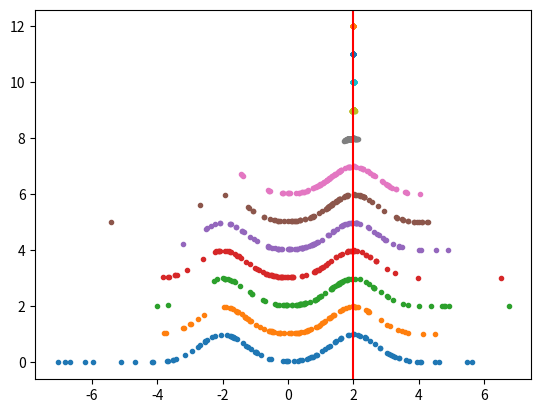
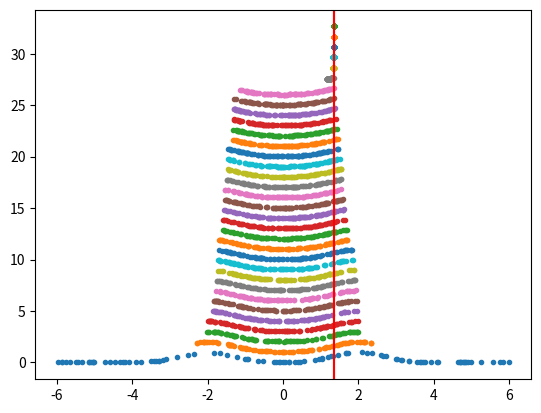

Reproduce these figures in Python, in order.
import numpy as np
import matplotlib.pyplot as plt


def objective(x):
    return np.exp(-(x-2)**2) + np.exp(-(x+2)**2)


mu = 0
sigma2 = 10
t = 0
maxits = 100
n = 100
ne = 10

epsilon = 1e-12

plt.figure()
while t < maxits and sigma2 > epsilon:
    x = np.random.randn(n) * np.sqrt(sigma2) + mu    
    s = objective(x)
    plt.plot(x, s + t, '.')
    x = x[np.argsort(s)]    
    mu = np.mean(x[-ne:])
    sigma2 = np.var(x[-ne:])
    t += 1

plt.gca().axvline(mu, color='r')


a = -6
b = 6
t = 0
maxits = 100
n = 100
ne = 10

epsilon = 1e-6

plt.figure()
while t < maxits and b - a > epsilon:
    x = np.random.rand(n) * (b - a) + a
    s = objective(x)
    plt.plot(x, s + t, '.')
    x = x[np.argsort(s)]
    a = np.min(x[-ne:])
    b = np.max(x[-ne:])
    t += 1

plt.gca().axvline(a, color='r')
plt.gca().axvline(b, color='r')